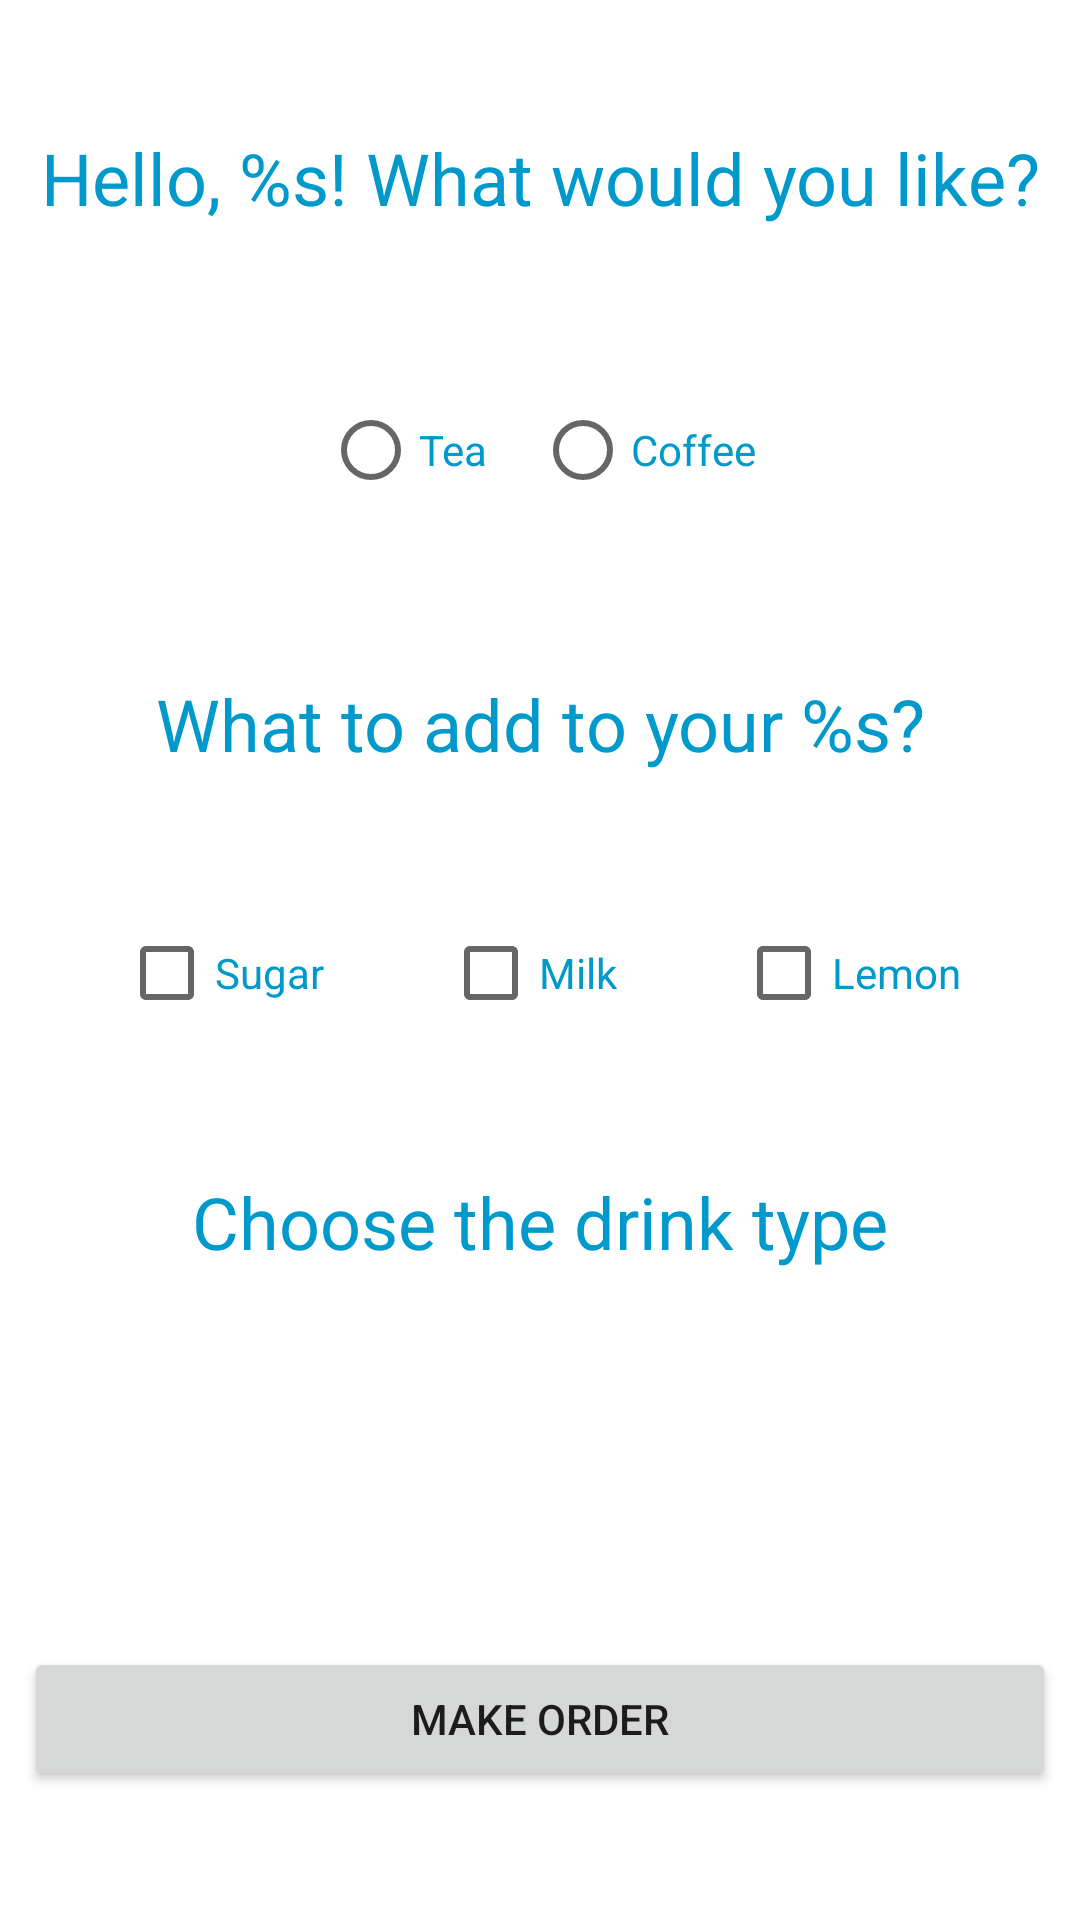

Android layout source for this screen:
<!-- AndroidManifest.xml: application theme Theme.CafeLite -->
<!-- res/layout/activity_make_order.xml -->
<?xml version="1.0" encoding="utf-8"?>
<androidx.constraintlayout.widget.ConstraintLayout xmlns:android="http://schemas.android.com/apk/res/android"
    xmlns:app="http://schemas.android.com/apk/res-auto"
    xmlns:tools="http://schemas.android.com/tools"
    android:layout_width="match_parent"
    android:layout_height="match_parent"
    tools:context=".MakeOrderActivity">

    <TextView
        android:id="@+id/textViewGreetings"
        android:layout_width="match_parent"
        android:layout_height="wrap_content"
        android:padding="8dp"
        android:text="@string/greetings"
        android:textAlignment="center"
        android:textColor="@android:color/holo_blue_dark"
        android:textSize="24sp"
        app:layout_constraintBottom_toTopOf="@+id/radioGroupDrinks"
        app:layout_constraintTop_toTopOf="parent" />

    <RadioGroup
        android:id="@+id/radioGroupDrinks"
        android:layout_width="match_parent"
        android:layout_height="wrap_content"
        android:gravity="center"
        android:orientation="horizontal"
        app:layout_constraintBottom_toTopOf="@+id/textViewAdditives"
        app:layout_constraintTop_toBottomOf="@+id/textViewGreetings">

        <RadioButton
            android:id="@+id/radioButtonTea"
            android:layout_width="wrap_content"
            android:layout_height="wrap_content"
            android:layout_margin="8dp"
            android:text="@string/tea"
            android:textColor="@android:color/holo_blue_dark" />

        <RadioButton
            android:id="@+id/radioButtonCoffee"
            android:layout_width="wrap_content"
            android:layout_height="wrap_content"
            android:layout_margin="8dp"
            android:text="@string/coffee"
            android:textColor="@android:color/holo_blue_dark" />

    </RadioGroup>

    <TextView
        android:id="@+id/textViewAdditives"
        android:layout_width="match_parent"
        android:layout_height="wrap_content"
        android:padding="8dp"
        android:text="@string/additives"
        android:textAlignment="center"
        android:textColor="@android:color/holo_blue_dark"
        android:textSize="24sp"
        app:layout_constraintBottom_toTopOf="@+id/checkBoxMilk"
        app:layout_constraintTop_toBottomOf="@+id/radioGroupDrinks" />

    <CheckBox
        android:id="@+id/checkBoxSugar"
        android:layout_width="wrap_content"
        android:layout_height="wrap_content"
        android:text="@string/sugar"
        android:textColor="@android:color/holo_blue_dark"
        app:layout_constraintBottom_toBottomOf="@id/checkBoxMilk"
        app:layout_constraintEnd_toStartOf="@id/checkBoxMilk"
        app:layout_constraintStart_toStartOf="parent"
        app:layout_constraintTop_toTopOf="@id/checkBoxMilk" />

    <CheckBox
        android:id="@+id/checkBoxMilk"
        android:layout_width="wrap_content"
        android:layout_height="wrap_content"
        android:text="@string/milk"
        android:textColor="@android:color/holo_blue_dark"
        app:layout_constraintBottom_toTopOf="@+id/textViewDrinks"
        app:layout_constraintEnd_toStartOf="@id/checkBoxLemon"
        app:layout_constraintHorizontal_bias="0.5"
        app:layout_constraintStart_toEndOf="@id/checkBoxSugar"
        app:layout_constraintTop_toBottomOf="@+id/textViewAdditives" />

    <CheckBox
        android:id="@+id/checkBoxLemon"
        android:layout_width="wrap_content"
        android:layout_height="wrap_content"
        android:text="@string/lemon"
        android:textColor="@android:color/holo_blue_dark"
        app:layout_constraintBottom_toBottomOf="@id/checkBoxMilk"
        app:layout_constraintEnd_toEndOf="parent"
        app:layout_constraintStart_toEndOf="@id/checkBoxMilk"
        app:layout_constraintTop_toTopOf="@id/checkBoxMilk" />

    <TextView
        android:id="@+id/textViewDrinks"
        android:layout_width="match_parent"
        android:layout_height="wrap_content"
        android:padding="8dp"
        android:text="@string/choose_the_drink_type"
        android:textAlignment="center"
        android:textColor="@android:color/holo_blue_dark"
        android:textSize="24sp"
        app:layout_constraintBottom_toTopOf="@+id/spinnerTea"
        app:layout_constraintTop_toBottomOf="@+id/checkBoxMilk" />

    <Spinner
        android:id="@+id/spinnerTea"
        android:layout_width="match_parent"
        android:layout_height="wrap_content"
        android:layout_margin="8dp"
        android:entries="@array/types_of_tea"
        android:visibility="invisible"
        app:layout_constraintBottom_toTopOf="@+id/buttonMakeOrder"
        app:layout_constraintTop_toBottomOf="@+id/textViewDrinks" />

    <Spinner
        android:id="@+id/spinnerCoffee"
        android:layout_width="match_parent"
        android:layout_height="wrap_content"
        android:layout_margin="8dp"
        android:entries="@array/types_of_coffee"
        android:minHeight="48dp"
        android:visibility="invisible"
        app:layout_constraintBottom_toTopOf="@id/buttonMakeOrder"
        app:layout_constraintTop_toBottomOf="@id/textViewDrinks"
        tools:layout_editor_absoluteX="8dp"
        tools:visibility="visible" />

    <Button
        android:id="@+id/buttonMakeOrder"
        android:layout_width="match_parent"
        android:layout_height="wrap_content"
        android:layout_margin="8dp"
        android:text="@string/make_order"
        app:layout_constraintBottom_toBottomOf="parent"
        app:layout_constraintTop_toBottomOf="@+id/spinnerTea" />

</androidx.constraintlayout.widget.ConstraintLayout>
<!-- resources referenced by this layout -->
<resources>
  <array name="types_of_coffee">
          <item>Americano</item>
          <item>Espresso</item>
          <item>Latte</item>
      </array>
  <array name="types_of_tea">
          <item>Green</item>
          <item>Black</item>
      </array>
  <string name="additives">What to add to your %s?</string>
  <string name="choose_the_drink_type">Choose the drink type</string>
  <string name="coffee">Coffee</string>
  <string name="greetings">Hello, %s! What would you like?</string>
  <string name="lemon">Lemon</string>
  <string name="make_order">Make order</string>
  <string name="milk">Milk</string>
  <string name="sugar">Sugar</string>
  <string name="tea">Tea</string>
  <style name="Theme.CafeLite" parent="Theme.MaterialComponents.DayNight.NoActionBar">
          
          <item name="colorPrimary">@color/purple_500</item>
          <item name="colorPrimaryVariant">@color/purple_700</item>
          <item name="colorOnPrimary">@color/white</item>
          
          <item name="colorSecondary">@color/teal_200</item>
          <item name="colorSecondaryVariant">@color/teal_700</item>
          <item name="colorOnSecondary">@color/black</item>
          
          <item name="android:statusBarColor" tools:targetApi="l">?attr/colorPrimaryVariant</item>
          
      </style>
  <!-- not gathered from this repository: default colours our renderer supplied (Android Studio template values) -->
  <color name="purple_500">#FF6200EE</color>
  <color name="purple_700">#FF3700B3</color>
  <color name="teal_200">#FF03DAC5</color>
  <color name="teal_700">#FF018786</color>
  <color name="black">#FF000000</color>
  <color name="white">#FFFFFFFF</color>
</resources>
